Dataset: dataset (GitHub, socheadev/mite_research_project). Classes: alcohol, blood, graphic violence, sexual, traffic accident.

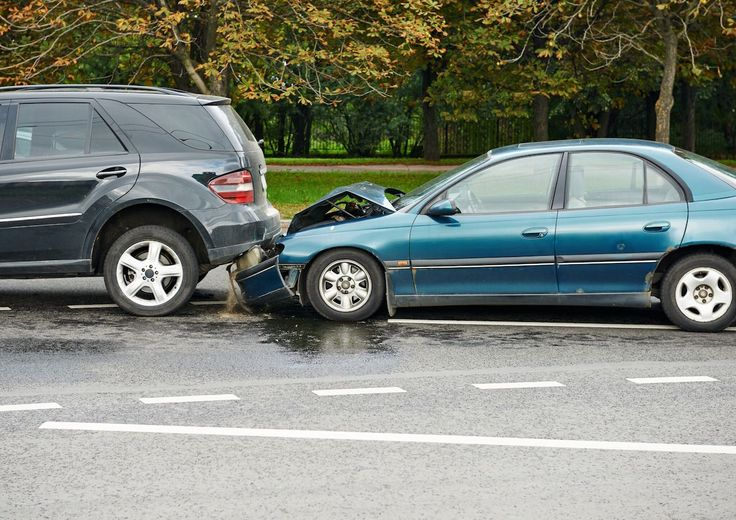
Label: traffic accident

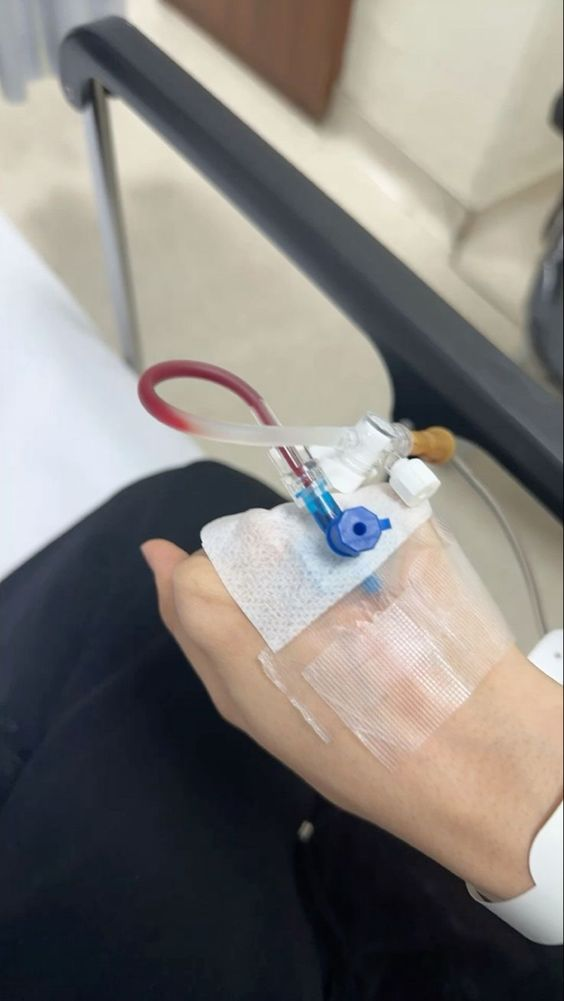
Label: blood

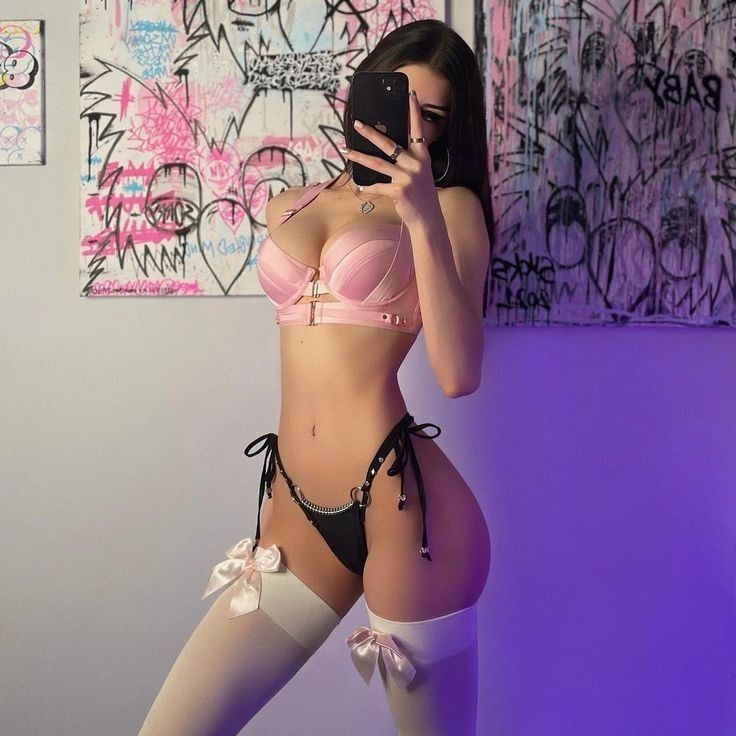
Label: sexual

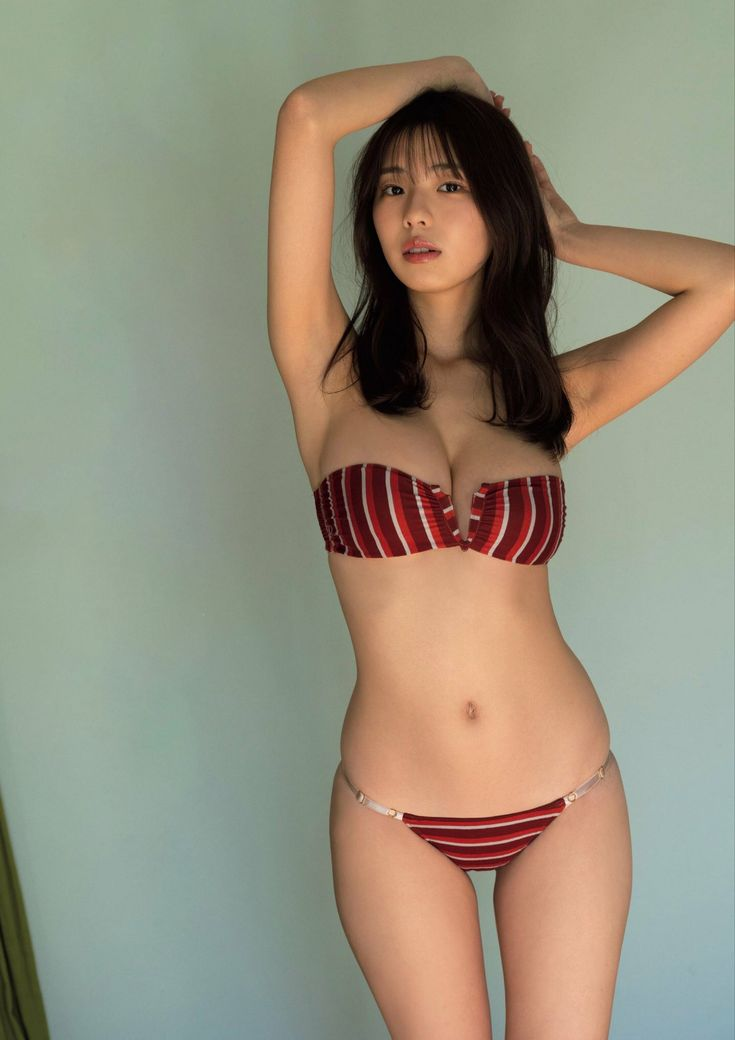
Label: sexual

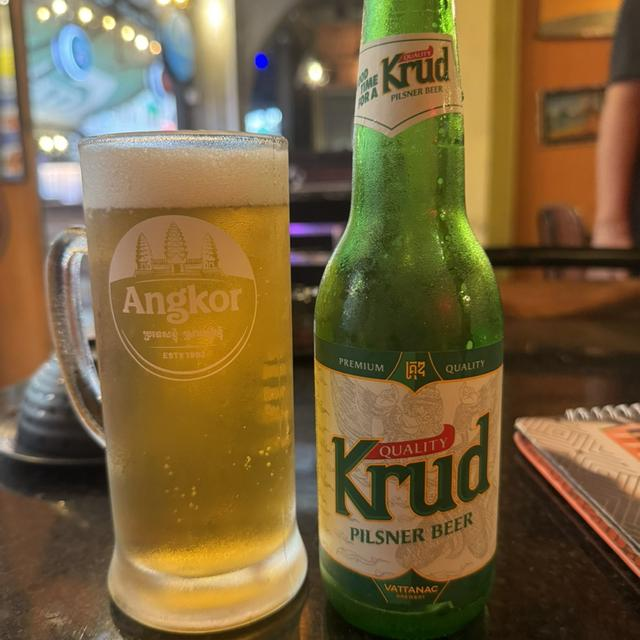
Label: alcohol

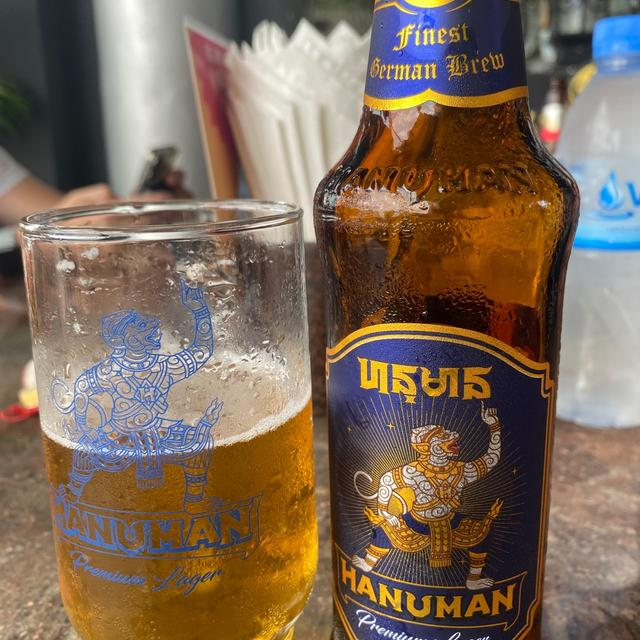
Label: alcohol
